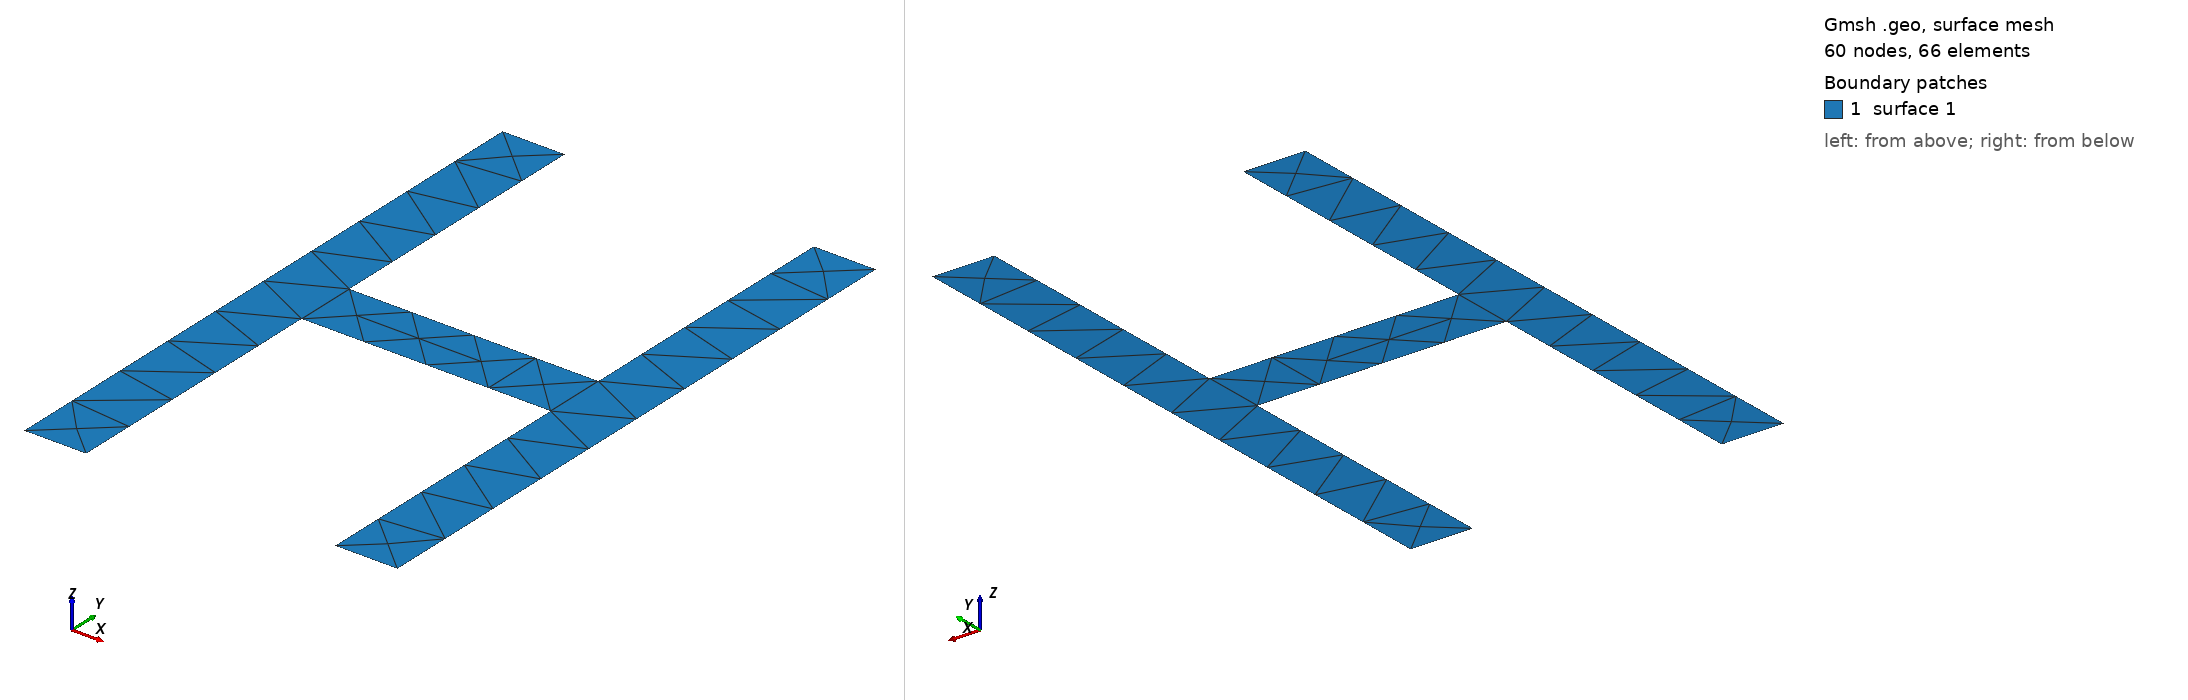

Gmsh geometry script, surface-meshed: 60 nodes, 66 surface elements. Boundary patches (legend numbers): 1 surface 1. Left view from above one corner, right view from below the opposite corner. The script declares no physical surfaces, so the legend lists its geometric surfaces. The drawing asked Gmsh for element sizes between 1% and 20% of the model's largest extent; the script's own settings can give other sizes.

=== H.geo (drawn) ===
SetFactory("OpenCASCADE");

h = 0.2;    // Size between points

// Define points
Point(1) = {-0.6, -1, 0};
Point(2) = {-0.4, -1, 0};
Point(3) = {-0.4, 1, 0};
Point(4) = {-0.6, 1, 0};

Point(5) = {0.4, -1, 0};
Point(6) = {0.6, -1, 0};
Point(7) = {0.6, 1, 0};
Point(8) = {0.4, 1, 0};

Point(9)  = {-0.4, -0.1, 0};
Point(10) = {0.4, -0.1, 0};
Point(11) = {0.4, 0.1, 0};
Point(12) = {-0.4, 0.1, 0};

// Lines
Line(1) = {1,2};
Line(2) = {2,9};
Line(3) = {9,10};
Line(4) = {10,5};
Line(5) = {5,6};
Line(6) = {6,7};
Line(7) = {7,8};
Line(8) = {8,11};
Line(9) = {11,12};
Line(10) = {12,3};
Line(11) = {3,4};
Line(12) = {4,1};

// Surface
Curve Loop(1) = {1,2,3,4,5,6,7,8,9,10,11,12};
Plane Surface(1) = {1};

// Global mesh size
Mesh.CharacteristicLengthMin = h;
Mesh.CharacteristicLengthMax = h;

Mesh.Algorithm = 6;

Mesh 2;
